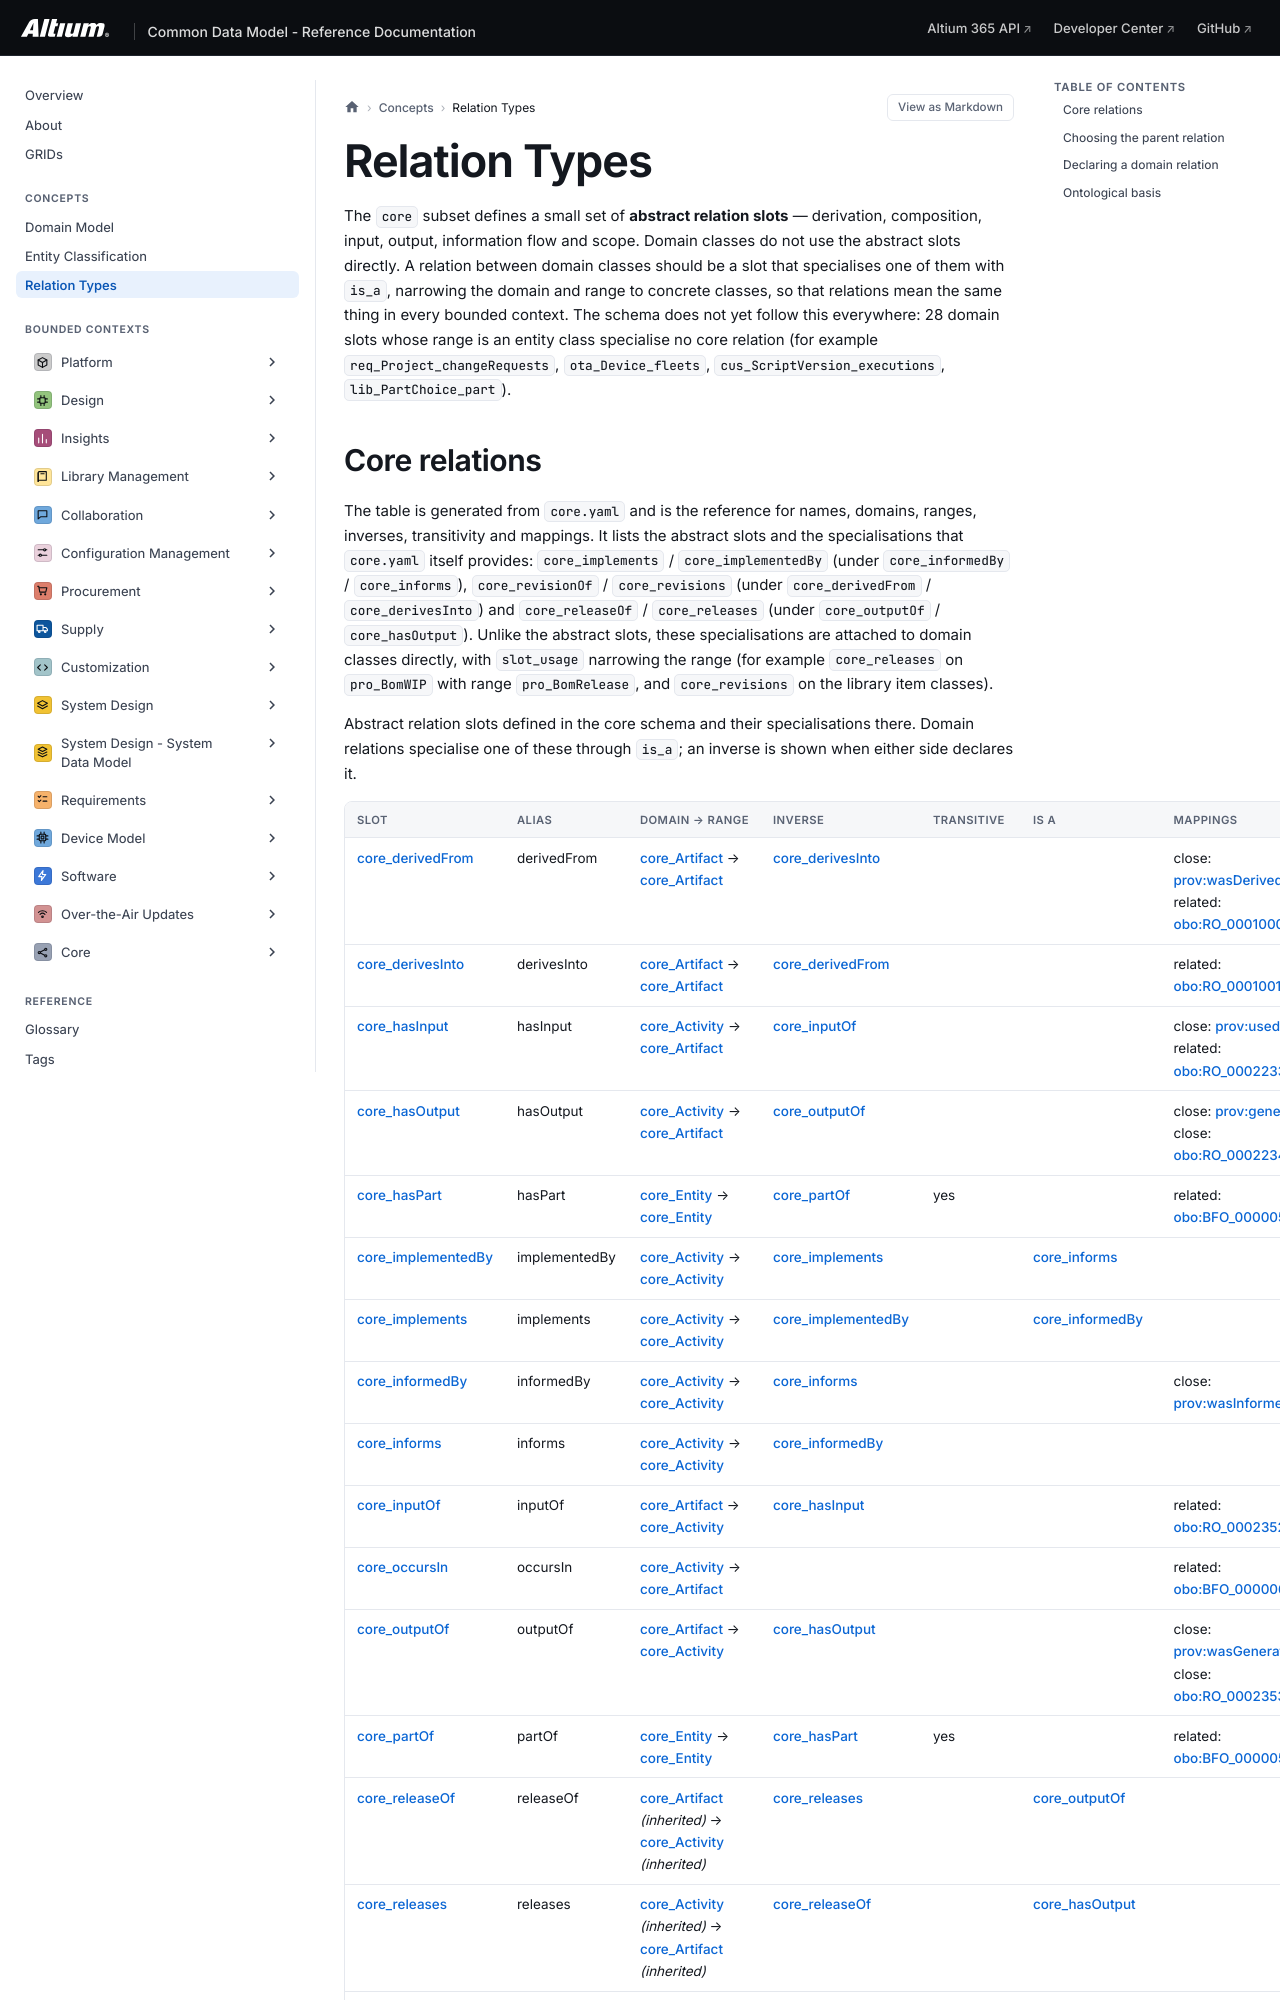

repository: AltiumDeveloper/cdm · page: relation-types/index.html · generator: mkdocs

# Relation Types

The `core` subset defines a small set of **abstract relation slots** — derivation, composition, input, output,
information flow and scope. Domain classes do not use the abstract slots directly. A relation between domain
classes should be a slot that specialises one of them with `is_a`, narrowing the domain and range to concrete
classes, so that relations mean the same thing in every bounded context. The schema does not yet follow this
everywhere: 28 domain slots whose range is an entity class specialise no core relation (for example
`req_Project_changeRequests`, `ota_Device_fleets`, `cus_ScriptVersion_executions`, `lib_PartChoice_part`).

## Core relations

The table is generated from `core.yaml` and is the reference for names, domains, ranges, inverses,
transitivity and mappings. It lists the abstract slots and the specialisations that `core.yaml` itself provides:
`core_implements` / `core_implementedBy` (under `core_informedBy` / `core_informs`), `core_revisionOf` /
`core_revisions` (under `core_derivedFrom` / `core_derivesInto`) and `core_releaseOf` / `core_releases` (under
`core_outputOf` / `core_hasOutput`). Unlike the abstract slots, these specialisations are attached to domain
classes directly, with `slot_usage` narrowing the range (for example `core_releases` on `pro_BomWIP` with range
`pro_BomRelease`, and `core_revisions` on the library item classes).

--8<-- "docs/_snippets/relations.md"

Notes:

- Domains and ranges are stated in terms of the [base classes](entity-classification.md): derivation links
  Artifacts, input and output link an Activity and an Artifact, information flow links Activities, and
  composition links any Entities.
- Inverse pairs are declared once, on one side; the table shows the inverse on both. `core_occursIn` has no
  inverse.
- Only `core_partOf` and `core_hasPart` are transitive (`transitive: true`; `owl:TransitiveProperty` in the OWL
  export).
